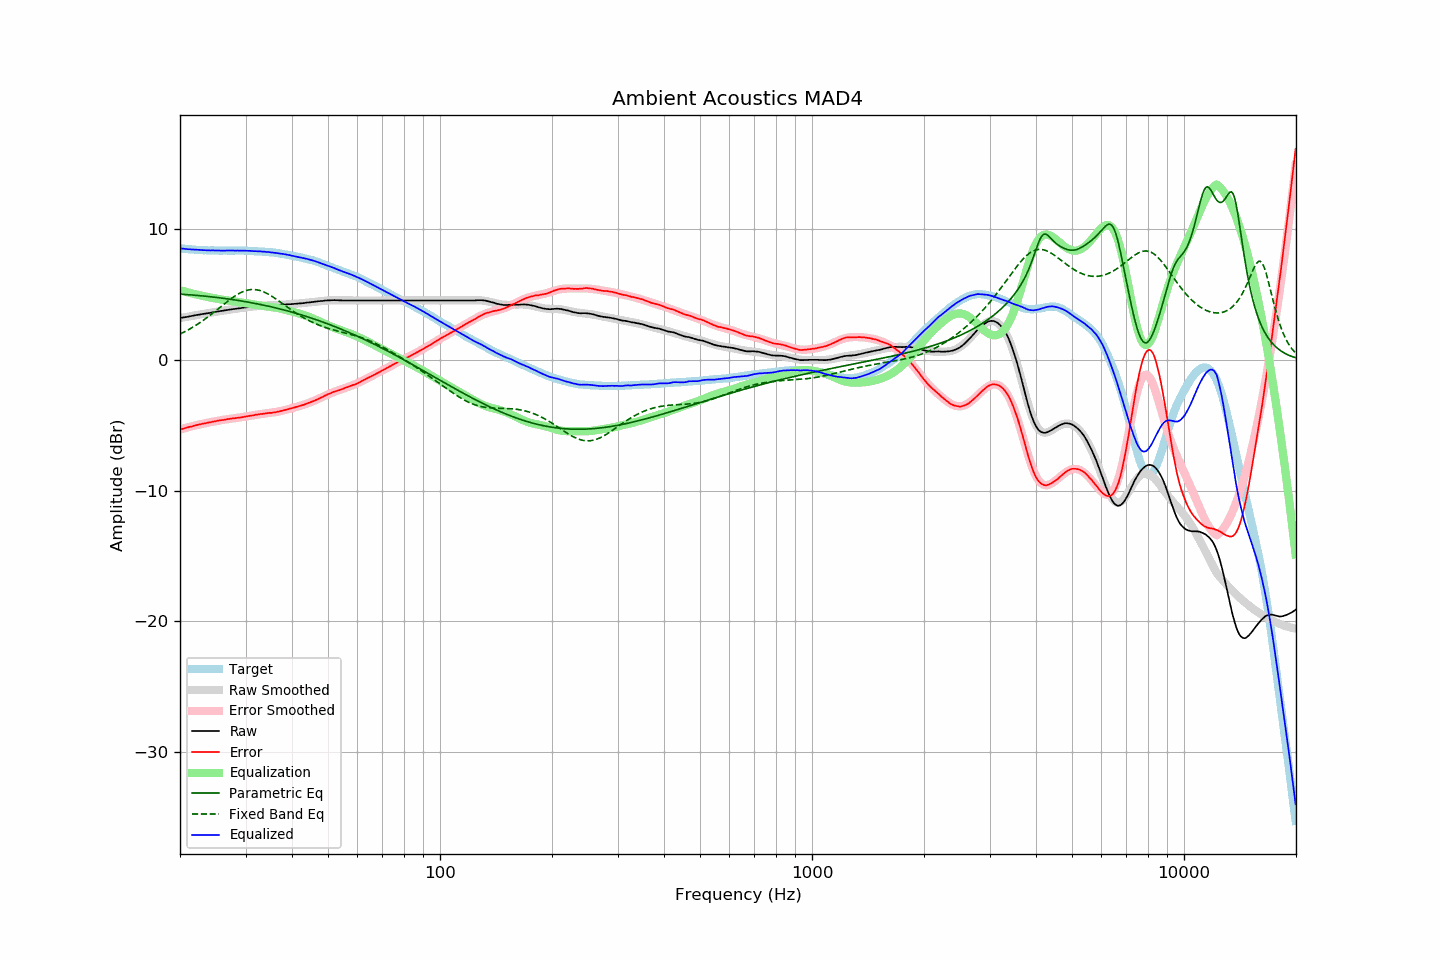

Source data for this figure (header and first rows):
frequency, raw, error, smoothed, error_smoothed, equalization, parametric_eq, fixed_band_eq, equalized_raw, equalized_smoothed, target
20.00, 3.20, -5.32, 3.20, -5.33, 5.33, 5.03, 1.97, 8.53, 8.53, 8.52
20.20, 3.22, -5.29, 3.22, -5.29, 5.29, 5.02, 2.03, 8.51, 8.51, 8.51
20.40, 3.24, -5.26, 3.24, -5.26, 5.26, 5.01, 2.09, 8.50, 8.50, 8.50
20.61, 3.26, -5.23, 3.26, -5.22, 5.22, 5.00, 2.16, 8.48, 8.49, 8.49
20.81, 3.28, -5.19, 3.28, -5.19, 5.19, 4.99, 2.22, 8.47, 8.48, 8.47
21.02, 3.30, -5.16, 3.31, -5.16, 5.16, 4.98, 2.29, 8.46, 8.46, 8.46
21.23, 3.33, -5.12, 3.33, -5.13, 5.13, 4.97, 2.36, 8.46, 8.45, 8.45
21.44, 3.35, -5.11, 3.35, -5.09, 5.09, 4.97, 2.43, 8.44, 8.44, 8.46
21.66, 3.37, -5.07, 3.37, -5.06, 5.06, 4.96, 2.50, 8.43, 8.44, 8.44
21.87, 3.40, -5.03, 3.39, -5.03, 5.03, 4.94, 2.58, 8.43, 8.43, 8.43
22.09, 3.42, -4.99, 3.41, -5.00, 5.00, 4.93, 2.65, 8.42, 8.42, 8.41
22.31, 3.44, -4.97, 3.44, -4.97, 4.97, 4.92, 2.73, 8.41, 8.41, 8.41
22.54, 3.46, -4.94, 3.46, -4.95, 4.95, 4.91, 2.81, 8.41, 8.40, 8.40
22.76, 3.48, -4.92, 3.48, -4.92, 4.92, 4.90, 2.90, 8.40, 8.40, 8.40
22.99, 3.50, -4.89, 3.50, -4.89, 4.89, 4.89, 2.98, 8.39, 8.39, 8.39
23.22, 3.52, -4.86, 3.52, -4.87, 4.87, 4.88, 3.07, 8.39, 8.39, 8.38
23.45, 3.54, -4.85, 3.54, -4.84, 4.84, 4.86, 3.16, 8.38, 8.38, 8.39
23.69, 3.56, -4.82, 3.56, -4.81, 4.81, 4.85, 3.25, 8.37, 8.38, 8.38
23.92, 3.58, -4.78, 3.58, -4.79, 4.79, 4.84, 3.34, 8.37, 8.37, 8.36
24.16, 3.60, -4.77, 3.60, -4.76, 4.76, 4.83, 3.43, 8.37, 8.37, 8.37
24.40, 3.63, -4.74, 3.63, -4.74, 4.74, 4.81, 3.53, 8.37, 8.37, 8.37
24.65, 3.65, -4.72, 3.65, -4.72, 4.72, 4.80, 3.63, 8.37, 8.36, 8.37
24.89, 3.67, -4.70, 3.67, -4.70, 4.70, 4.78, 3.72, 8.37, 8.36, 8.37
25.14, 3.69, -4.67, 3.69, -4.67, 4.67, 4.77, 3.82, 8.36, 8.36, 8.36
25.39, 3.71, -4.64, 3.71, -4.65, 4.65, 4.75, 3.92, 8.36, 8.36, 8.35
25.65, 3.73, -4.62, 3.73, -4.63, 4.63, 4.74, 4.02, 8.36, 8.36, 8.35
25.91, 3.74, -4.61, 3.75, -4.61, 4.61, 4.72, 4.12, 8.35, 8.36, 8.35
26.16, 3.76, -4.60, 3.77, -4.59, 4.59, 4.71, 4.22, 8.35, 8.35, 8.36
26.43, 3.78, -4.58, 3.79, -4.57, 4.57, 4.69, 4.32, 8.35, 8.35, 8.36
26.69, 3.81, -4.54, 3.80, -4.55, 4.55, 4.67, 4.42, 8.36, 8.35, 8.35
26.96, 3.83, -4.52, 3.82, -4.53, 4.53, 4.66, 4.51, 8.36, 8.35, 8.35
27.23, 3.84, -4.51, 3.84, -4.51, 4.51, 4.64, 4.61, 8.35, 8.35, 8.35
27.50, 3.86, -4.49, 3.86, -4.50, 4.50, 4.62, 4.70, 8.36, 8.36, 8.35
27.77, 3.88, -4.47, 3.88, -4.48, 4.48, 4.60, 4.79, 8.36, 8.36, 8.36
28.05, 3.89, -4.46, 3.89, -4.46, 4.46, 4.58, 4.87, 8.35, 8.36, 8.35
28.33, 3.91, -4.45, 3.91, -4.45, 4.45, 4.57, 4.95, 8.36, 8.36, 8.36
28.62, 3.93, -4.43, 3.93, -4.43, 4.43, 4.55, 5.02, 8.36, 8.36, 8.36
28.90, 3.94, -4.42, 3.95, -4.41, 4.41, 4.53, 5.09, 8.35, 8.36, 8.36
29.19, 3.96, -4.40, 3.96, -4.39, 4.39, 4.51, 5.15, 8.35, 8.35, 8.36
29.48, 3.98, -4.38, 3.98, -4.37, 4.37, 4.49, 5.21, 8.35, 8.35, 8.36
29.78, 4.00, -4.35, 3.99, -4.36, 4.36, 4.46, 5.26, 8.36, 8.35, 8.35
30.08, 4.01, -4.34, 4.01, -4.34, 4.34, 4.44, 5.30, 8.35, 8.35, 8.35
30.38, 4.03, -4.31, 4.03, -4.31, 4.31, 4.42, 5.33, 8.34, 8.34, 8.34
30.68, 4.04, -4.29, 4.04, -4.29, 4.29, 4.40, 5.36, 8.33, 8.34, 8.33
30.99, 4.06, -4.27, 4.06, -4.27, 4.27, 4.38, 5.37, 8.33, 8.33, 8.33
31.30, 4.07, -4.26, 4.07, -4.25, 4.25, 4.35, 5.38, 8.32, 8.32, 8.33
31.61, 4.08, -4.24, 4.09, -4.23, 4.23, 4.33, 5.38, 8.31, 8.32, 8.32
31.93, 4.10, -4.20, 4.10, -4.21, 4.21, 4.31, 5.37, 8.31, 8.31, 8.30
32.24, 4.11, -4.19, 4.11, -4.19, 4.19, 4.28, 5.35, 8.30, 8.30, 8.30
32.57, 4.12, -4.17, 4.12, -4.17, 4.17, 4.26, 5.32, 8.29, 8.29, 8.29
32.89, 4.14, -4.14, 4.13, -4.15, 4.15, 4.23, 5.29, 8.29, 8.28, 8.28
33.22, 4.14, -4.14, 4.14, -4.14, 4.14, 4.21, 5.25, 8.28, 8.28, 8.28
33.55, 4.15, -4.12, 4.15, -4.12, 4.12, 4.18, 5.20, 8.27, 8.27, 8.27
33.89, 4.16, -4.10, 4.15, -4.11, 4.11, 4.16, 5.14, 8.27, 8.26, 8.26
34.23, 4.16, -4.08, 4.16, -4.09, 4.09, 4.13, 5.08, 8.25, 8.25, 8.24
34.57, 4.17, -4.06, 4.16, -4.07, 4.07, 4.10, 5.02, 8.24, 8.24, 8.23
34.92, 4.17, -4.05, 4.17, -4.06, 4.06, 4.07, 4.95, 8.23, 8.23, 8.22
35.27, 4.17, -4.06, 4.18, -4.04, 4.04, 4.05, 4.87, 8.21, 8.22, 8.23
35.62, 4.18, -4.03, 4.18, -4.02, 4.02, 4.02, 4.79, 8.20, 8.20, 8.21
35.97, 4.18, -4.02, 4.19, -4.00, 4.00, 3.99, 4.71, 8.18, 8.19, 8.20
... 635 more rows
